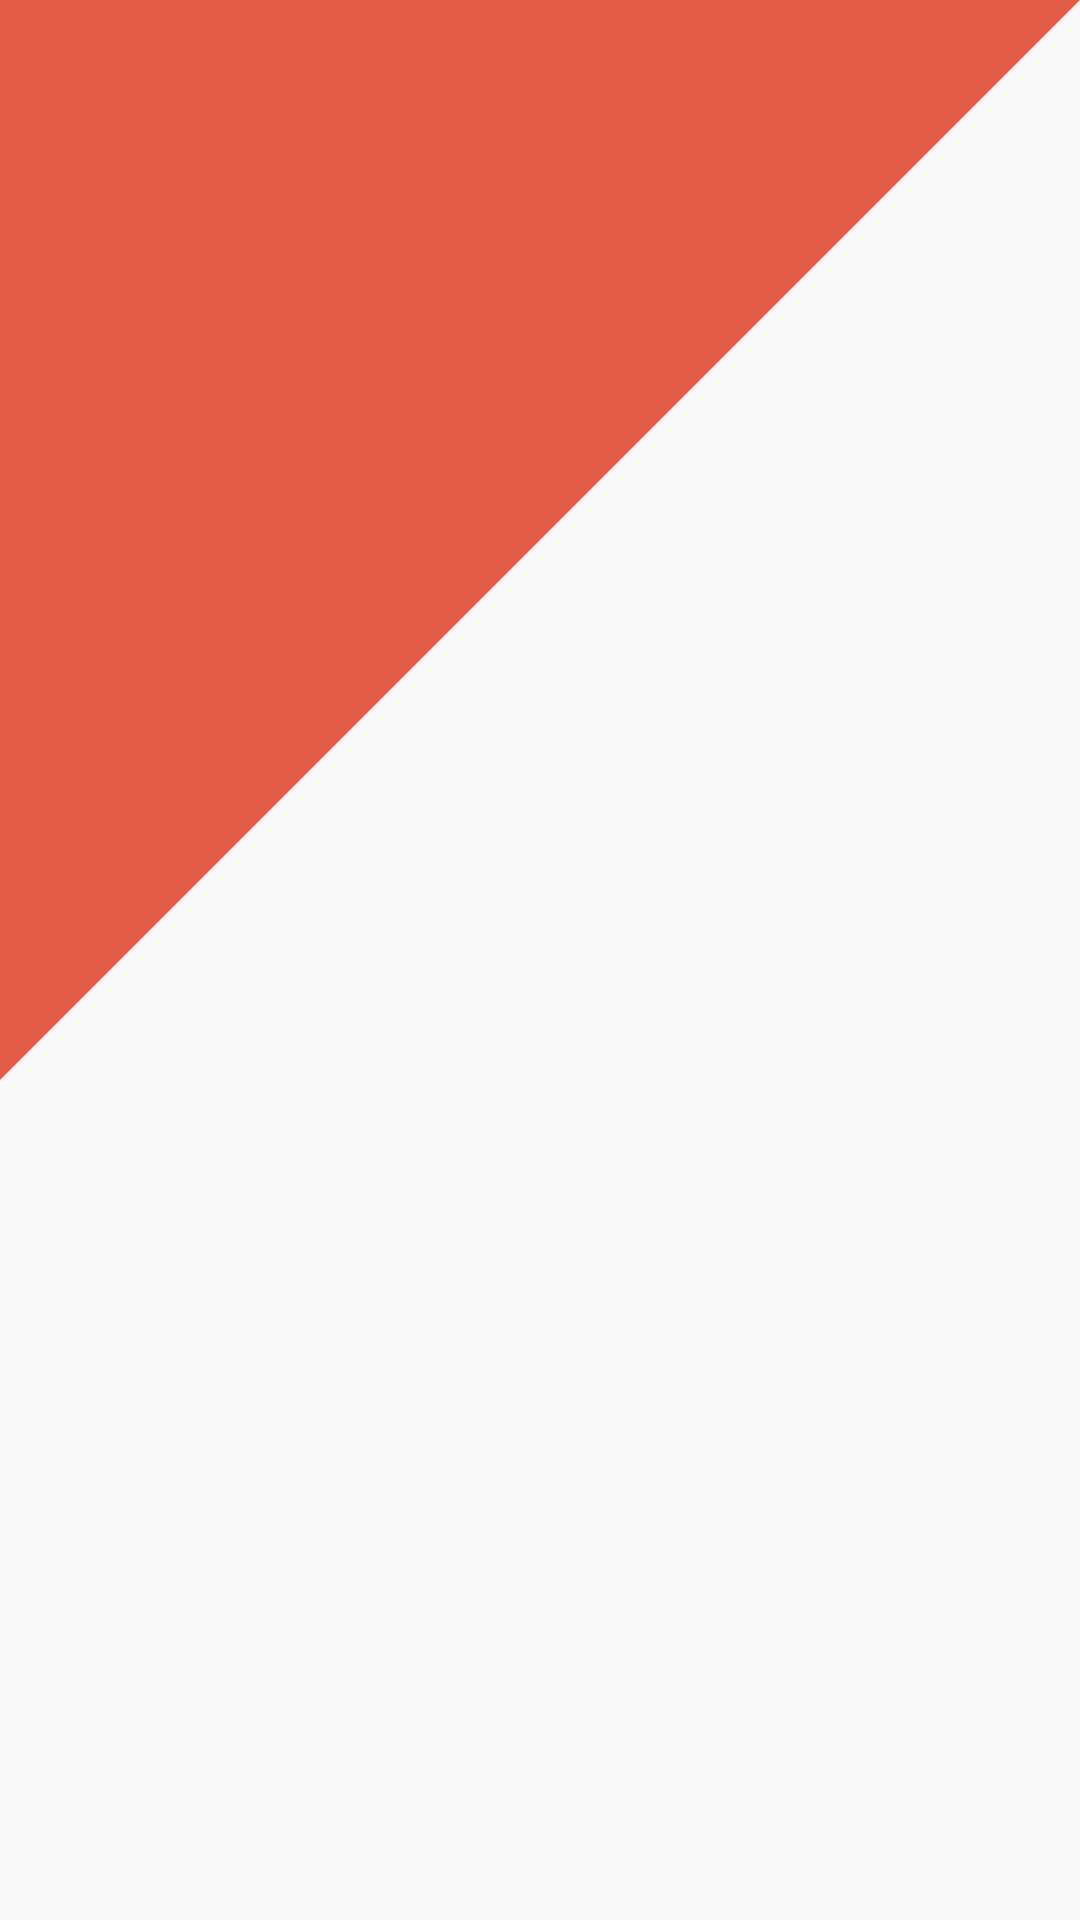

Here is an Android app screen rendered from its layout file. Give the layout XML and the strings, colors and styles it references.
<!-- AndroidManifest.xml: application theme AppTheme -->
<!-- res/layout/activity_pokemon_details.xml -->
<?xml version="1.0" encoding="utf-8"?>
<androidx.constraintlayout.widget.ConstraintLayout
        xmlns:android="http://schemas.android.com/apk/res/android"
        xmlns:app="http://schemas.android.com/apk/res-auto" xmlns:tools="http://schemas.android.com/tools"
        android:orientation="vertical"
        android:layout_width="match_parent"
        android:layout_height="match_parent">

    <ImageView
            android:id="@+id/details_image"
            android:layout_width="0dp"
            android:layout_height="0dp"
            android:background="@drawable/upper_left_triangle_red"
            app:layout_constraintStart_toStartOf="parent"
            app:layout_constraintEnd_toEndOf="parent"
            app:layout_constraintTop_toTopOf="parent"
            app:layout_constraintDimensionRatio="1:1"/>

    <TextView
            android:id="@+id/details_number"
            android:layout_width="wrap_content"
            android:layout_height="wrap_content"
            app:layout_constraintStart_toStartOf="parent"
            app:layout_constraintTop_toTopOf="parent"
            android:layout_marginTop="16dp"
            android:layout_marginStart="16dp"
            android:textSize="24sp"
            android:textColor="@android:color/white"
            tools:text="#001"/>

    <TextView
            android:id="@+id/details_name"
            android:layout_width="match_parent"
            android:layout_height="wrap_content"
            android:paddingStart="16dp"
            android:paddingEnd="16dp"
            android:gravity="center"
            tools:text="Alolan Ninetales"
            android:textStyle="bold"
            android:textSize="32sp"
            app:layout_constraintBottom_toBottomOf="@id/details_image"
            android:layout_marginBottom="24dp"/>

    <androidx.recyclerview.widget.RecyclerView
            android:id="@+id/details_types"
            android:layout_width="wrap_content"
            android:layout_height="wrap_content"
            android:layout_marginTop="16dp"
            app:layout_constraintStart_toStartOf="parent"
            app:layout_constraintEnd_toEndOf="parent"
            app:layout_constraintTop_toBottomOf="@id/details_name"/>
</androidx.constraintlayout.widget.ConstraintLayout>
<!-- resources referenced by this layout -->
<resources>
  <!-- drawable upper_left_triangle_red (drawable) -->
  <vector xmlns:android="http://schemas.android.com/apk/res/android"
      android:width="360dp"
      android:height="300dp"
      android:viewportWidth="360"
      android:viewportHeight="300">
    <path
        android:pathData="M0,0h360L0,300V0z"
        android:fillColor="#E45D48"
        android:fillType="evenOdd"/>
  </vector>
  <style name="AppTheme" parent="Theme.AppCompat.Light.NoActionBar">
          
          <item name="colorPrimary">@color/colorPrimary</item>
          <item name="colorPrimaryDark">@color/colorPrimaryDark</item>
          <item name="colorAccent">@color/colorAccent</item>
      </style>
  <color name="colorPrimary">#008577</color>
  <color name="colorPrimaryDark">#00574B</color>
  <color name="colorAccent">#D81B60</color>
</resources>
